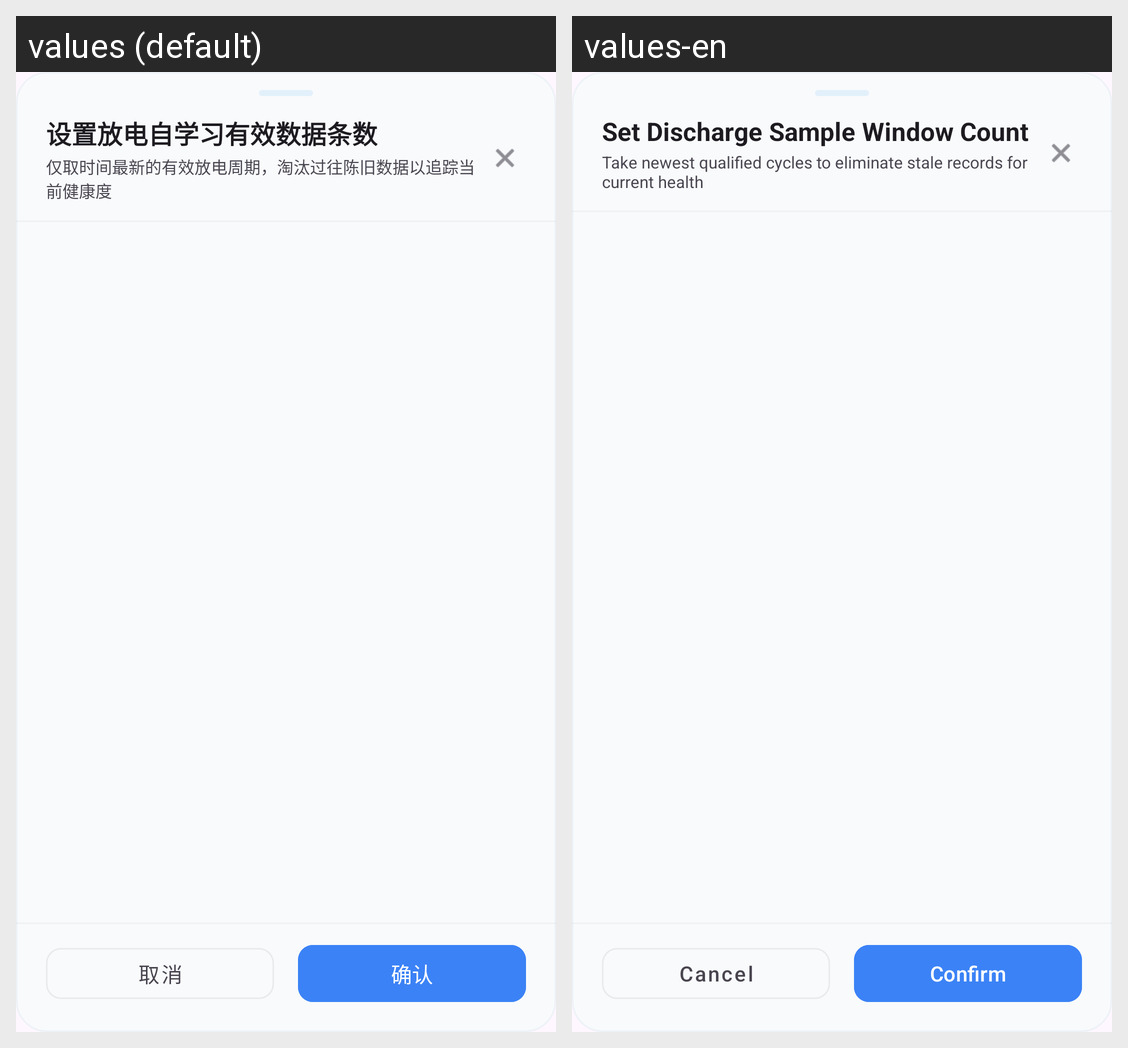

Translations of the strings shown on this Android screen, per locale in the grid:
Android screen res/layout/dialog_discharge_count_picker.xml rendered under 2 locales, left to right: values (default), values-en. Device: Nexus 5 (rendered at 1080×1920; each locale shown at half size, 540×960, under a caption strip naming it); theme Theme.BatteryApp.
Strings drawn on this screen, with the default value and each locale's value (text and hints the layout hard-codes, and strings that could not be matched under every locale, appear in the picture but are not listed):

discharge_count_picker_title
  values: 设置放电自学习有效数据条数
  values-en: Set Discharge Sample Window Count

discharge_count_picker_hint
  values: 仅取时间最新的有效放电周期，淘汰过往陈旧数据以追踪当前健康度
  values-en: Take newest qualified cycles to eliminate stale records for current health

cancel
  values: 取消
  values-en: Cancel

confirm
  values: 确认
  values-en: Confirm
